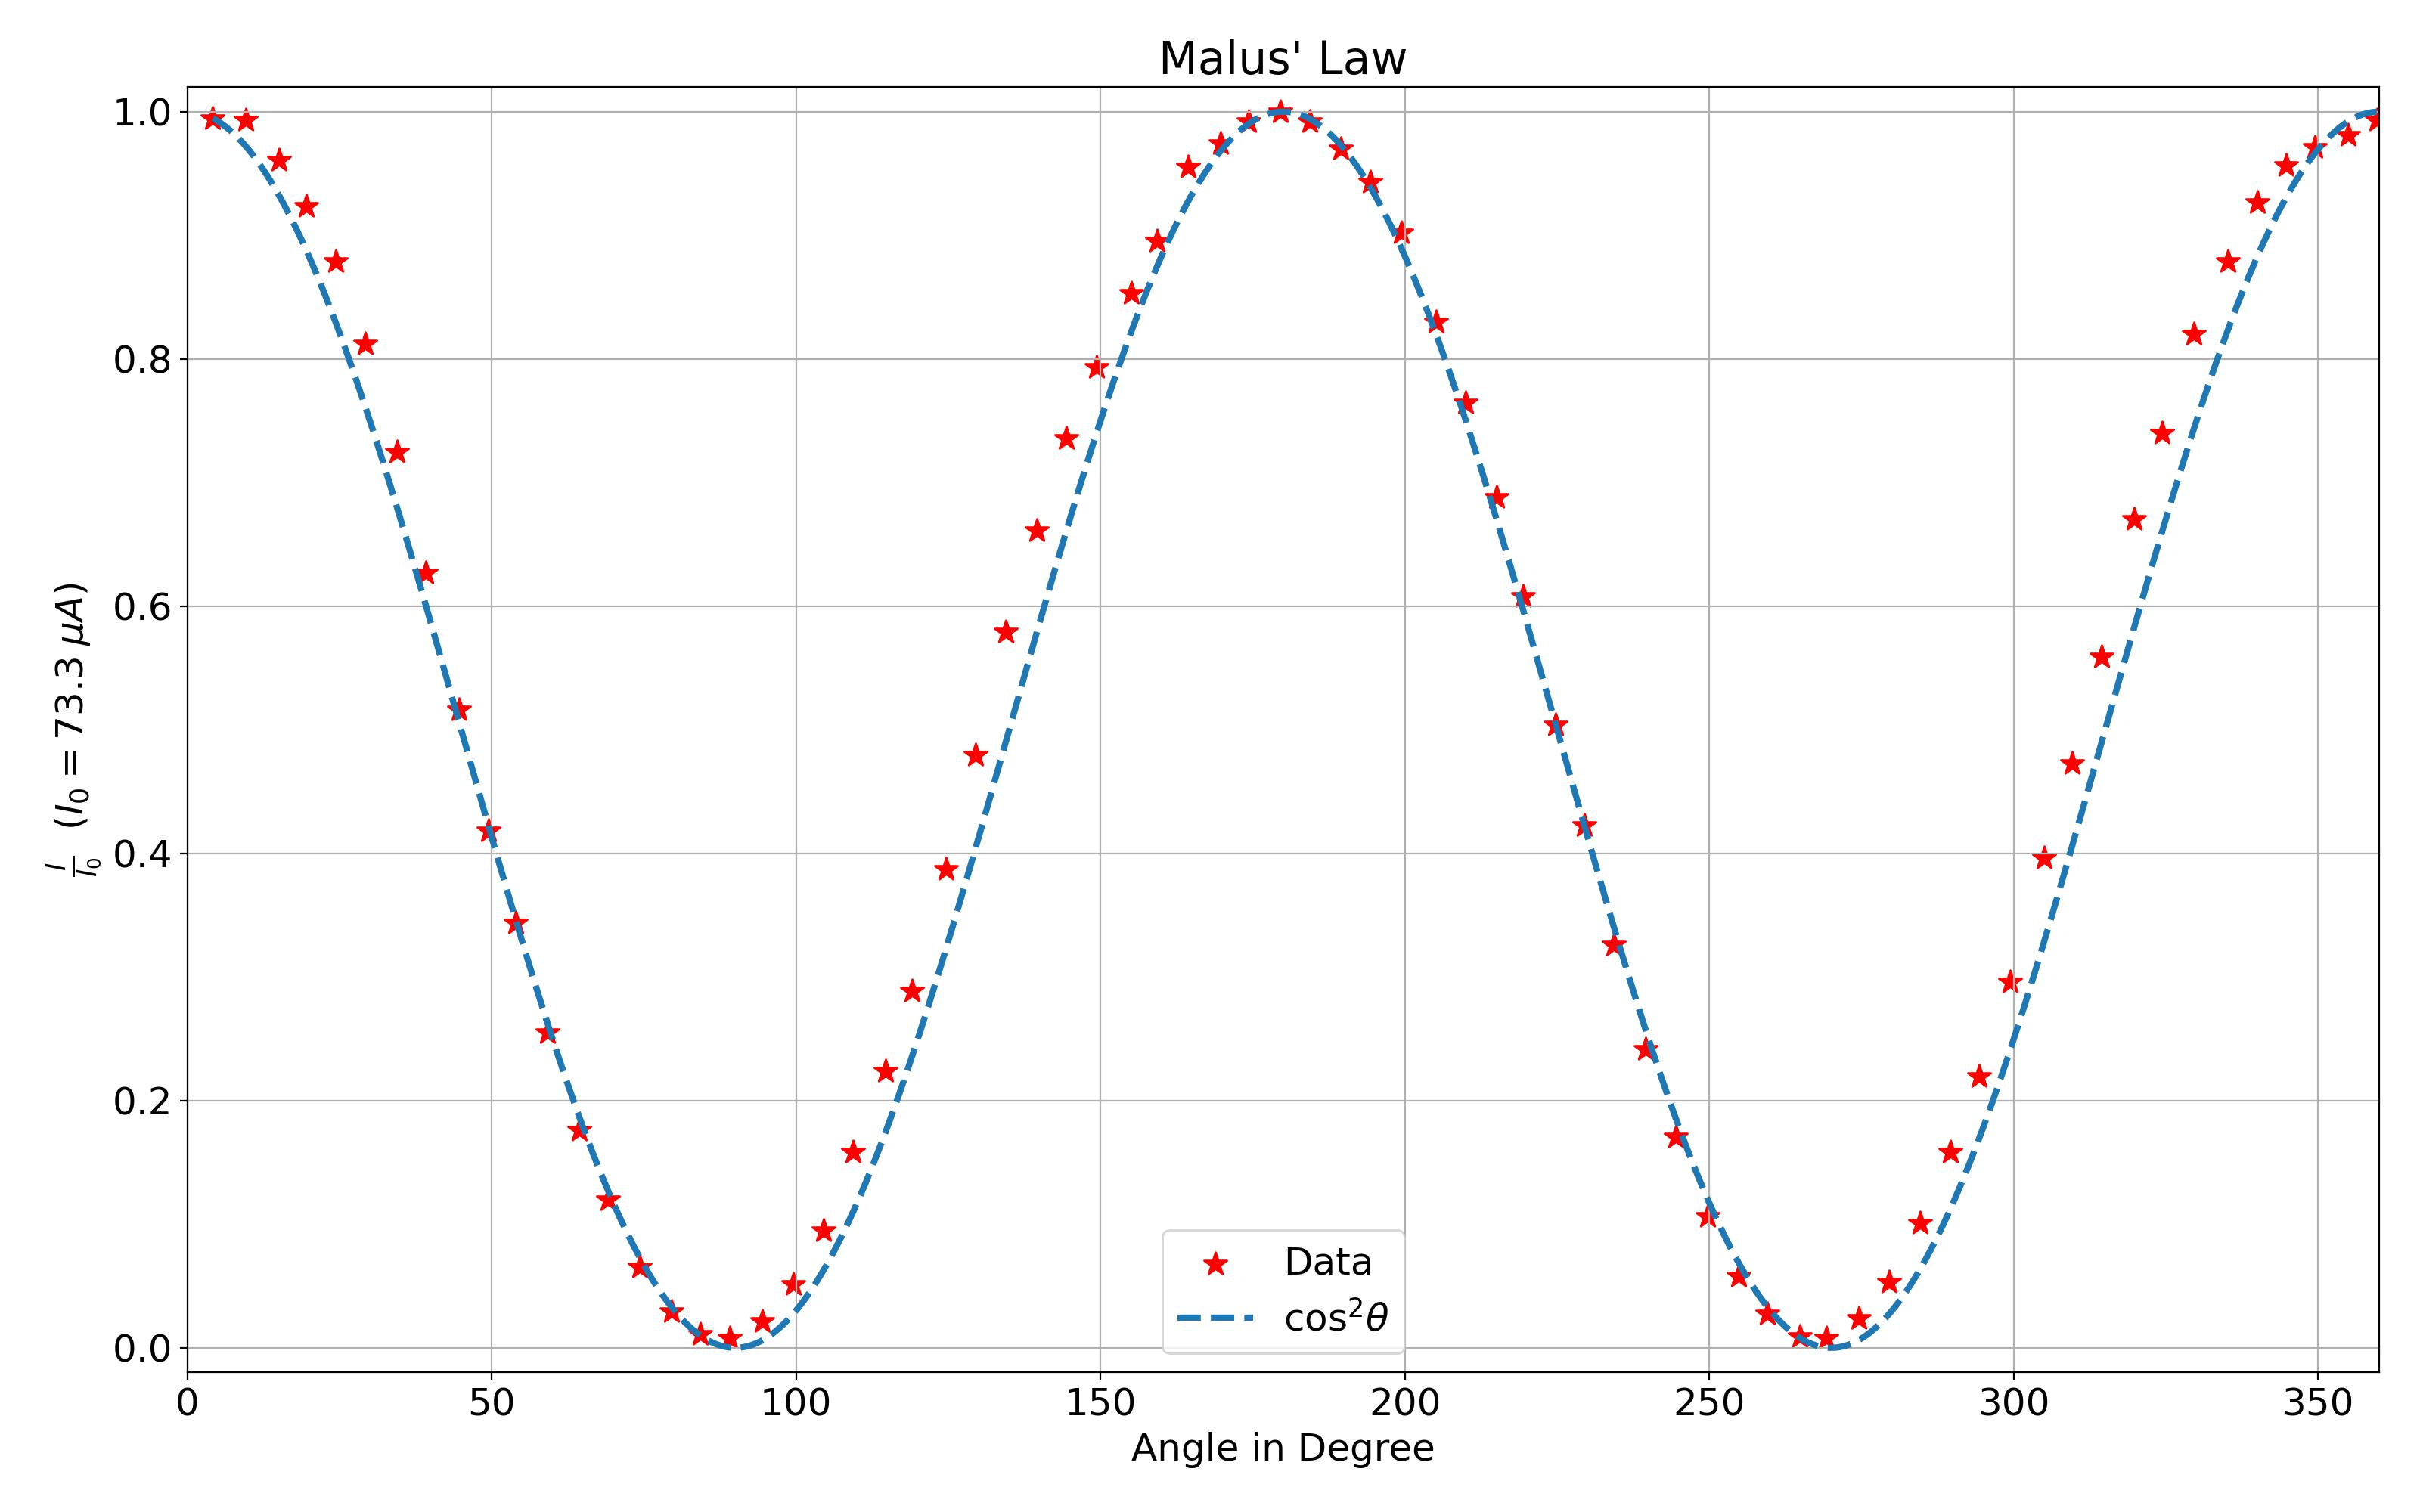

Values plotted in this chart, from the file beside it:
Angle, Current
19.9, 73.0
25.3, 72.9
30.8, 70.5
35.3, 67.8
40.1, 64.5
45.0, 59.6
50.1, 53.2
54.9, 46.0
60.3, 37.9
65.2, 30.7
69.6, 25.2
74.9, 18.7
80.1, 12.9
84.8, 8.80
90.0, 4.77
95.2, 2.14
100.0, 0.80
104.8, 0.59
110.1, 1.56
115.2, 3.75
120.2, 6.95
125.1, 11.60
130.4, 16.4
134.8, 21.2
140.3, 28.40
145.2, 35.2
150.2, 42.5
155.3, 48.5
160.1, 54.0
165.1, 58.2
170.8, 62.6
175.0, 65.7
180.1, 70.1
185.4, 71.5
190.0, 72.8
195.2, 73.4
200.1, 72.8
205.2, 71.2
210.0, 69.2
215.1, 66.2
220.8, 60.9
225.7, 56.1
230.7, 50.5
235.1, 44.6
240.5, 37.0
245.1, 31.0
250.0, 23.9
255.2, 17.7
260.2, 12.5
265.4, 7.82
270.5, 4.24
275.2, 2.00
280.5, 0.67
284.9, 0.58
290.2, 1.72
295.2, 3.88
300.3, 7.38
305.3, 11.6
310.0, 16.10
315.1, 21.7
... 12 more rows
